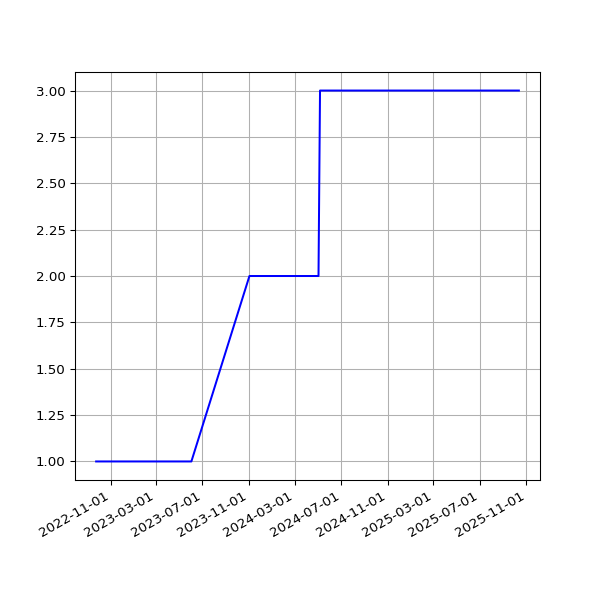

Data behind this chart, as committed beside it:
date, value
2022-09-24T03:14:50Z, 1
2022-09-25T03:13:30Z, 1
2022-09-26T03:21:18Z, 1
2022-09-26T16:20:55Z, 1
2022-09-29T02:48:12Z, 1
2022-09-30T03:04:24Z, 1
2022-10-01T03:01:31Z, 1
2022-10-02T02:52:50Z, 1
2022-10-03T02:20:42Z, 1
2022-10-04T02:30:08Z, 1
2022-10-05T02:29:01Z, 1
2022-10-06T06:53:13Z, 1
2022-10-07T02:40:31Z, 1
2022-10-08T02:18:23Z, 1
2022-10-09T02:41:16Z, 1
2022-10-10T02:43:13Z, 1
2022-10-11T02:38:14Z, 1
2022-10-12T02:50:41Z, 1
2022-10-13T02:43:09Z, 1
2022-10-14T02:54:18Z, 1
2022-10-15T02:49:55Z, 1
2022-10-16T02:54:49Z, 1
2022-10-17T02:56:48Z, 1
2022-10-18T02:48:17Z, 1
2022-10-19T02:45:16Z, 1
2022-10-20T02:46:20Z, 1
2022-10-20T21:43:10Z, 1
2022-10-22T02:31:17Z, 1
2022-10-23T02:45:04Z, 1
2022-10-24T02:57:24Z, 1
2022-10-25T02:50:40Z, 1
2022-10-26T02:26:15Z, 1
2022-10-27T02:22:43Z, 1
2022-10-28T02:35:50Z, 1
2022-10-29T02:16:14Z, 1
2022-10-30T02:39:15Z, 1
2022-10-31T02:40:00Z, 1
2022-11-01T02:45:25Z, 1
2022-11-02T02:38:05Z, 1
2022-11-03T02:19:16Z, 1
2022-11-04T13:04:19Z, 1
2022-11-05T02:16:32Z, 1
2022-11-06T02:18:18Z, 1
2022-11-07T02:14:37Z, 1
2022-11-08T02:13:30Z, 1
2022-11-09T02:25:05Z, 1
2022-11-10T02:16:39Z, 1
2022-11-11T02:17:03Z, 1
2022-11-12T02:12:30Z, 1
2022-11-13T02:11:39Z, 1
2022-11-14T02:12:27Z, 1
2022-11-14T18:46:41Z, 1
2022-11-16T02:11:05Z, 1
2022-11-17T02:09:53Z, 1
2022-11-18T02:14:51Z, 1
2022-11-19T02:09:17Z, 1
2022-11-20T02:14:40Z, 1
2022-11-21T02:11:03Z, 1
2022-11-22T02:13:26Z, 1
2022-11-23T02:00:35Z, 1
... 611 more rows
